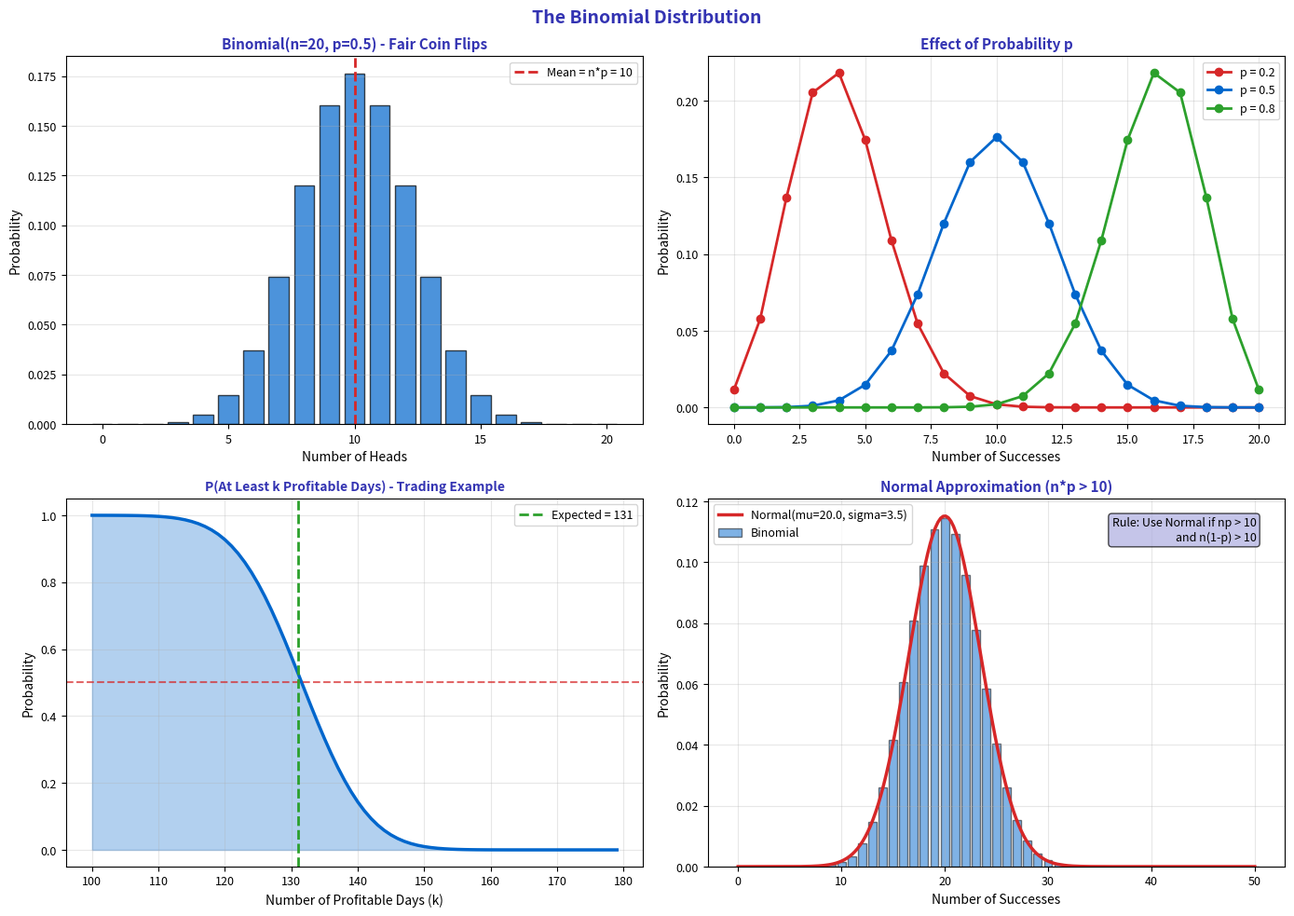

This figure's Python source: (Note: this script raises an exception after producing the figure.)
"""Binomial Distribution - Success/Failure trials"""
import matplotlib.pyplot as plt
import numpy as np
from scipy import stats
from pathlib import Path

plt.rcParams.update({
    'font.size': 10,
    'axes.labelsize': 10,
    'axes.titlesize': 11,
    'xtick.labelsize': 9,
    'ytick.labelsize': 9,
    'legend.fontsize': 9,
    'figure.figsize': (10, 6),
    'figure.dpi': 150
})

MLPURPLE = '#3333B2'
MLLAVENDER = '#ADADE0'
MLBLUE = '#0066CC'
MLORANGE = '#FF7F0E'
MLGREEN = '#2CA02C'
MLRED = '#D62728'

np.random.seed(42)

fig, axes = plt.subplots(2, 2, figsize=(14, 10))
fig.suptitle('The Binomial Distribution', fontsize=14, fontweight='bold', color=MLPURPLE)

# Plot 1: Basic binomial (coin flip example)
ax1 = axes[0, 0]
n, p = 20, 0.5
x = np.arange(0, n+1)
pmf = stats.binom.pmf(x, n, p)

ax1.bar(x, pmf, color=MLBLUE, alpha=0.7, edgecolor='black')
ax1.axvline(n*p, color=MLRED, linestyle='--', linewidth=2, label=f'Mean = n*p = {n*p:.0f}')

ax1.set_title(f'Binomial(n={n}, p={p}) - Fair Coin Flips', fontsize=11,
              fontweight='bold', color=MLPURPLE)
ax1.set_xlabel('Number of Heads', fontsize=10)
ax1.set_ylabel('Probability', fontsize=10)
ax1.legend(fontsize=9)
ax1.grid(axis='y', alpha=0.3)

# Plot 2: Different probabilities
ax2 = axes[0, 1]
n = 20
probs = [0.2, 0.5, 0.8]
colors = [MLRED, MLBLUE, MLGREEN]
x = np.arange(0, n+1)

for p, color in zip(probs, colors):
    pmf = stats.binom.pmf(x, n, p)
    ax2.plot(x, pmf, 'o-', color=color, linewidth=2, markersize=6, label=f'p = {p}')

ax2.set_title('Effect of Probability p', fontsize=11, fontweight='bold', color=MLPURPLE)
ax2.set_xlabel('Number of Successes', fontsize=10)
ax2.set_ylabel('Probability', fontsize=10)
ax2.legend(fontsize=9)
ax2.grid(alpha=0.3)

# Plot 3: Finance application - Trading days positive
ax3 = axes[1, 0]
# Probability of profitable trading days
n = 252  # Trading days per year
p = 0.52  # Slightly better than random

# Probability of at least k profitable days
k = np.arange(100, 180)
prob_at_least_k = 1 - stats.binom.cdf(k-1, n, p)

ax3.plot(k, prob_at_least_k, color=MLBLUE, linewidth=2.5)
ax3.fill_between(k, prob_at_least_k, alpha=0.3, color=MLBLUE)

# Mark key points
ax3.axhline(0.5, color=MLRED, linestyle='--', linewidth=1.5, alpha=0.7)
ax3.axvline(n*p, color=MLGREEN, linestyle='--', linewidth=2, label=f'Expected = {n*p:.0f}')

ax3.set_title('P(At Least k Profitable Days) - Trading Example', fontsize=10,
              fontweight='bold', color=MLPURPLE)
ax3.set_xlabel('Number of Profitable Days (k)', fontsize=10)
ax3.set_ylabel('Probability', fontsize=10)
ax3.legend(fontsize=9)
ax3.grid(alpha=0.3)

# Plot 4: Normal approximation
ax4 = axes[1, 1]
n, p = 50, 0.4
x = np.arange(0, n+1)
pmf = stats.binom.pmf(x, n, p)

ax4.bar(x, pmf, color=MLBLUE, alpha=0.5, edgecolor='black', label='Binomial')

# Normal approximation
mu = n * p
sigma = np.sqrt(n * p * (1-p))
x_cont = np.linspace(0, n, 200)
normal_approx = stats.norm.pdf(x_cont, mu, sigma)

ax4.plot(x_cont, normal_approx, color=MLRED, linewidth=2.5, label=f'Normal(mu={mu:.1f}, sigma={sigma:.1f})')

ax4.set_title('Normal Approximation (n*p > 10)', fontsize=11, fontweight='bold', color=MLPURPLE)
ax4.set_xlabel('Number of Successes', fontsize=10)
ax4.set_ylabel('Probability', fontsize=10)
ax4.legend(fontsize=9)
ax4.grid(alpha=0.3)

# Add rule of thumb
ax4.text(0.95, 0.95, 'Rule: Use Normal if np > 10\nand n(1-p) > 10',
         transform=ax4.transAxes, fontsize=9, va='top', ha='right',
         bbox=dict(boxstyle='round', facecolor=MLLAVENDER, alpha=0.7))

plt.tight_layout()
plt.savefig(Path(__file__).parent / 'chart.pdf', dpi=300, bbox_inches='tight')
plt.close()
